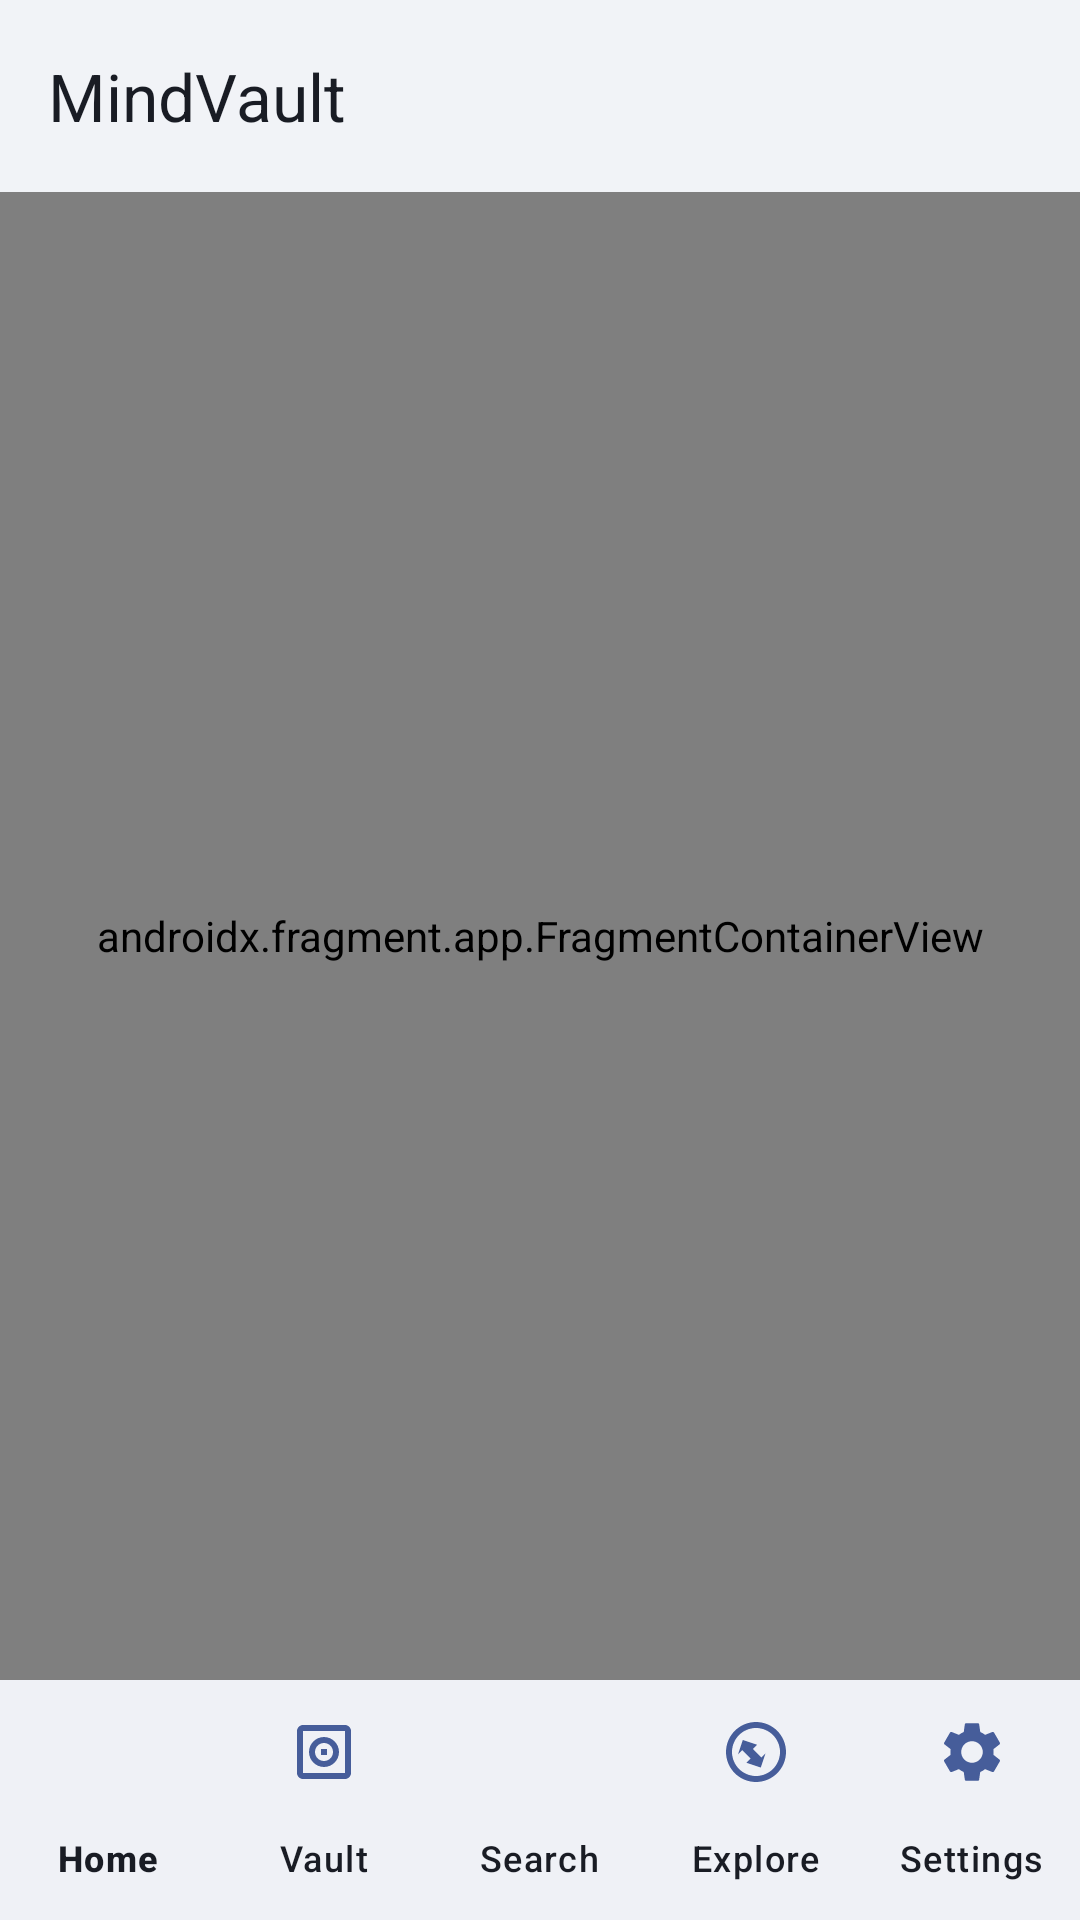

This screen was rendered from an Android layout file. Write that file and the resources it references.
<!-- AndroidManifest.xml: activity theme Theme.MindVault -->
<!-- res/layout/activity_main.xml -->
<?xml version="1.0" encoding="utf-8"?>
<androidx.constraintlayout.widget.ConstraintLayout
    xmlns:android="http://schemas.android.com/apk/res/android"
    xmlns:app="http://schemas.android.com/apk/res-auto"
    android:layout_width="match_parent"
    android:layout_height="match_parent"
    android:background="@color/background">

    <com.google.android.material.appbar.MaterialToolbar
        android:id="@+id/toolbar"
        android:layout_width="0dp"
        android:layout_height="?attr/actionBarSize"
        android:background="@color/surface"
        android:elevation="2dp"
        app:title="MindVault"
        app:titleTextColor="@color/textPrimary"
        app:navigationIconTint="@color/textPrimary"
        app:layout_constraintTop_toTopOf="parent"
        app:layout_constraintStart_toStartOf="parent"
        app:layout_constraintEnd_toEndOf="parent" />

    <androidx.fragment.app.FragmentContainerView
        android:id="@+id/nav_host_fragment"
        android:name="androidx.navigation.fragment.NavHostFragment"
        android:layout_width="0dp"
        android:layout_height="0dp"
        app:defaultNavHost="true"
        app:navGraph="@navigation/nav_graph"
        app:layout_constraintTop_toBottomOf="@id/toolbar"
        app:layout_constraintBottom_toTopOf="@id/bottom_navigation"
        app:layout_constraintStart_toStartOf="parent"
        app:layout_constraintEnd_toEndOf="parent" />

    <com.google.android.material.bottomnavigation.BottomNavigationView
        android:id="@+id/bottom_navigation"
        android:layout_width="0dp"
        android:layout_height="wrap_content"
        android:background="@color/surface"
        android:elevation="8dp"
        app:itemIconTint="@color/primary"
        app:itemTextColor="@color/textPrimary"
        app:itemActiveIndicatorStyle="@style/Widget.Material3.BottomNavigationView.ActiveIndicator"
        app:menu="@menu/bottom_navigation"
        app:labelVisibilityMode="labeled"
        app:layout_constraintBottom_toBottomOf="parent"
        app:layout_constraintStart_toStartOf="parent"
        app:layout_constraintEnd_toEndOf="parent" />

</androidx.constraintlayout.widget.ConstraintLayout>
<!-- resources referenced by this layout -->
<resources>
  <color name="background">#F7F7FA</color>
  <color name="primary">#465D9A</color>
  <color name="surface">#FFFFFF</color>
  <color name="textPrimary">#191C24</color>
  <style name="Theme.MindVault" parent="Theme.Material3.DayNight.NoActionBar">
          <item name="colorPrimary">@color/primary</item>
          <item name="colorOnPrimary">@color/onPrimary</item>
          <item name="colorPrimaryContainer">@color/primaryContainer</item>
          <item name="colorOnPrimaryContainer">@color/onPrimaryContainer</item>
  
          <item name="colorSecondary">@color/secondary</item>
          <item name="colorOnSecondary">@color/onSecondary</item>
          <item name="colorSecondaryContainer">@color/secondaryContainer</item>
          <item name="colorOnSecondaryContainer">@color/onSecondaryContainer</item>
  
          <item name="android:colorBackground">@color/background</item>
          <item name="colorSurface">@color/surface</item>
          <item name="colorOnSurface">@color/onSurface</item>
          <item name="colorSurfaceVariant">@color/surfaceVariant</item>
          <item name="colorOnSurfaceVariant">@color/onSurfaceVariant</item>
  
          <item name="android:windowLightStatusBar">true</item>
          <item name="android:navigationBarColor">@color/surface</item>
          <item name="android:windowLightNavigationBar">true</item>
      </style>
  <color name="onPrimary">#FFFFFF</color>
  <color name="primaryContainer">#D9E2FF</color>
  <color name="onPrimaryContainer">#001945</color>
  <color name="secondary">#596780</color>
  <color name="onSecondary">#FFFFFF</color>
  <color name="secondaryContainer">#DDE2F9</color>
  <color name="onSecondaryContainer">#141E32</color>
  <color name="onSurface">#191C24</color>
  <color name="surfaceVariant">#EEF0F5</color>
  <color name="onSurfaceVariant">#44474F</color>
</resources>
